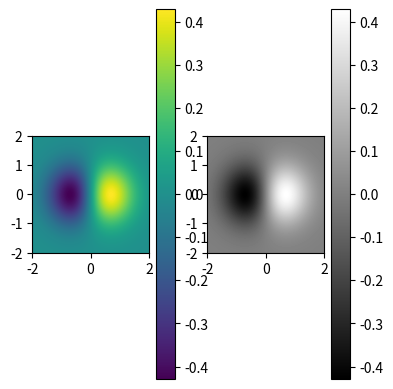

The matplotlib source for this figure:
# coding:utf-8
"""
@Function:
可视化一个二元函数 f(x, y) = x*e^(x^2-y^2)

[redacted]
@date: 2017-12-21
"""
import numpy as np
import matplotlib.pyplot as plt
import matplotlib.cm as cm


plt.rcParams["axes.unicode_minus"] = False

def visible_2d_func():
    y, x = np.ogrid[-2:2:200j, -2:2:200j]
    z = x * np.exp(- y**2 - x**2)
    # 使用extent参数给定x,y的取值范围
    extent = [np.min(x), np.max(x), np.min(y), np.max(y)]
    fig = plt.figure()
    plt.subplot(131)
    plt.imshow(z, extent = extent, origin = "lower")
    plt.colorbar()
    plt.subplot(132)
    plt.imshow(z, extent = extent, cmap = cm.gray, origin="lower")
    plt.colorbar()
    # plt.subplot(133)
    plt.show()


if __name__ == "__main__":
    visible_2d_func()